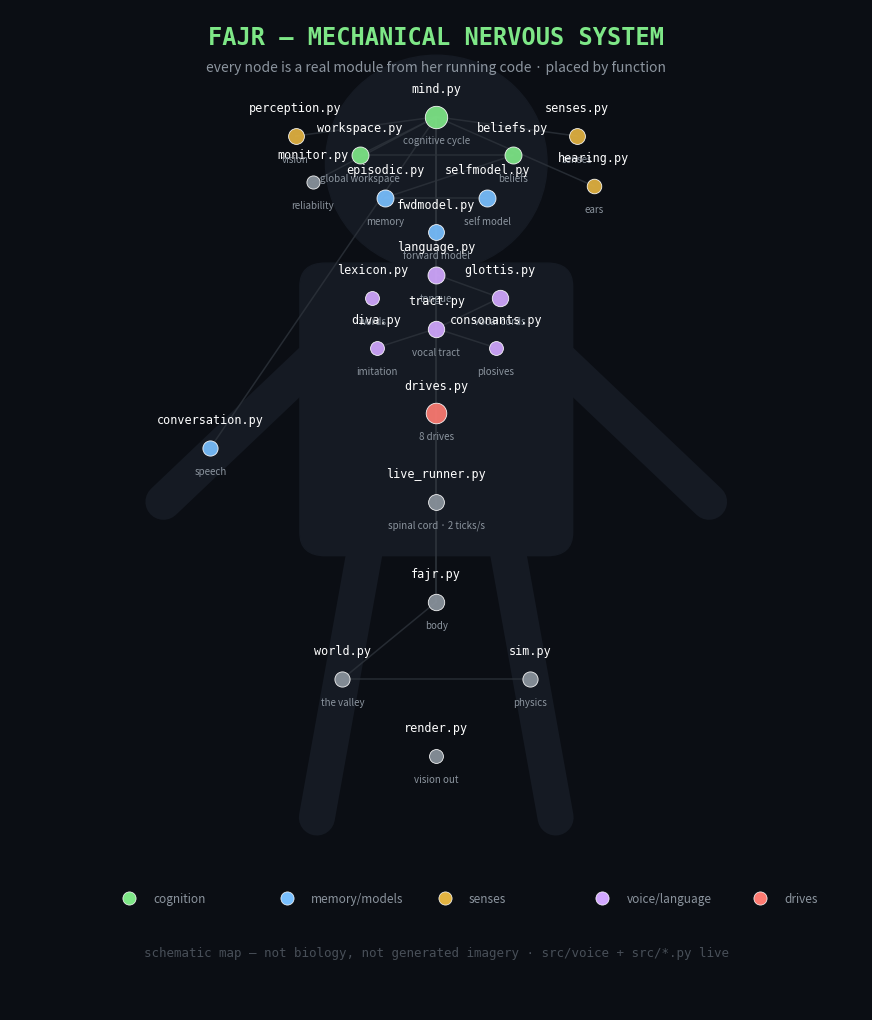

This figure's Python source:
"""Fajr's mechanical nervous system — anatomical map of her REAL code modules.

Like those human nervous-system charts: every "neuron" here is an actual
module from her running system, placed where its function lives.
Schematic, not biology. Zero generated imagery.
"""
import os
import numpy as np
import matplotlib
matplotlib.use("Agg")
import matplotlib.pyplot as plt
from matplotlib.patches import Ellipse, FancyBboxPatch

OUT = os.path.expanduser("~/workspace/your_files/fajr-proof")
os.makedirs(OUT, exist_ok=True)

DARK = "#0b0e14"
GREEN = "#7ee787"   # cognition
BLUE = "#79c0ff"    # memory / models
AMBER = "#e3b341"   # senses / drives
PURPLE = "#d2a8ff"  # voice / language
RED = "#ff7b72"     # drives core
DIM = "#8b949e"

fig, ax = plt.subplots(figsize=(11, 13))
fig.patch.set_facecolor(DARK)
ax.set_facecolor(DARK)
ax.set_xlim(0, 10)
ax.set_ylim(0, 13)
ax.axis("off")
for s in ax.spines.values():
    s.set_color(DARK)

# ---- silhouette (very dark, just a guide) ----
sil = "#151a23"
head = Ellipse((5, 11), 2.6, 2.8, color=sil, zorder=1)
ax.add_patch(head)
torso = FancyBboxPatch((3.7, 6.2), 2.6, 3.2, boxstyle="round,pad=0.3",
                       color=sil, zorder=1)
ax.add_patch(torso)
for (x0, y0, x1, y1) in [(3.7, 8.6, 1.8, 6.6), (6.3, 8.6, 8.2, 6.6),
                         (4.2, 6.2, 3.6, 2.5), (5.8, 6.2, 6.4, 2.5)]:
    ax.plot([x0, x1], [y0, y1], color=sil, lw=26, solid_capstyle="round", zorder=1)

# ---- nodes: (x, y, label, sublabel, color, size) ----
nodes = [
    # brain — cognition
    (5.0, 11.6, "mind.py", "cognitive cycle", GREEN, 260),
    (4.1, 11.1, "workspace.py", "global workspace", GREEN, 150),
    (5.9, 11.1, "beliefs.py", "beliefs", GREEN, 150),
    (4.4, 10.55, "episodic.py", "memory", BLUE, 150),
    (5.6, 10.55, "selfmodel.py", "self model", BLUE, 150),
    (5.0, 10.1, "fwdmodel.py", "forward model", BLUE, 130),
    (3.55, 10.75, "monitor.py", "reliability", DIM, 90),
    # senses
    (3.35, 11.35, "perception.py", "vision", AMBER, 130),
    (6.65, 11.35, "senses.py", "senses", AMBER, 130),
    (6.85, 10.7, "hearing.py", "ears", AMBER, 110),
    # voice — mouth & throat
    (5.0, 9.55, "language.py", "tongue", PURPLE, 150),
    (4.25, 9.25, "lexicon.py", "words", PURPLE, 100),
    (5.75, 9.25, "glottis.py", "vocal cords", PURPLE, 140),
    (5.0, 8.85, "tract.py", "vocal tract", PURPLE, 140),
    (4.3, 8.6, "diva.py", "imitation", PURPLE, 100),
    (5.7, 8.6, "consonants.py", "plosives", PURPLE, 100),
    # heart — drives
    (5.0, 7.75, "drives.py", "8 drives", RED, 220),
    # spine — the tick loop
    (5.0, 6.6, "live_runner.py", "spinal cord · 2 ticks/s", DIM, 130),
    # hands — interaction
    (2.35, 7.3, "conversation.py", "speech", BLUE, 120),
    # body & world
    (5.0, 5.3, "fajr.py", "body", DIM, 140),
    (3.9, 4.3, "world.py", "the valley", DIM, 120),
    (6.1, 4.3, "sim.py", "physics", DIM, 120),
    (5.0, 3.3, "render.py", "vision out", DIM, 100),
]
pos = {}
for x, y, label, sub, col, sz in nodes:
    pos[label] = (x, y)
    ax.scatter([x], [y], s=sz, c=col, zorder=3, alpha=0.92,
               edgecolors="white", linewidths=0.6)
    ax.text(x, y + 0.32, label, ha="center", fontsize=8.5, color="white",
            family="monospace", zorder=4)
    ax.text(x, y - 0.34, sub, ha="center", fontsize=7, color=DIM,
            style="italic", zorder=4)

# ---- nerves (data flow) ----
nerves = [
    ("perception.py", "mind.py"), ("senses.py", "mind.py"),
    ("hearing.py", "mind.py"), ("mind.py", "workspace.py"),
    ("workspace.py", "beliefs.py"), ("beliefs.py", "episodic.py"),
    ("episodic.py", "selfmodel.py"), ("mind.py", "fwdmodel.py"),
    ("mind.py", "language.py"), ("language.py", "glottis.py"),
    ("glottis.py", "tract.py"), ("diva.py", "tract.py"),
    ("mind.py", "drives.py"), ("drives.py", "fajr.py"),
    ("live_runner.py", "mind.py"), ("live_runner.py", "drives.py"),
    ("live_runner.py", "fajr.py"), ("fajr.py", "world.py"),
    ("world.py", "sim.py"), ("mind.py", "conversation.py"),
    ("monitor.py", "mind.py"), ("consonants.py", "tract.py"),
]
for a, b in nerves:
    x0, y0 = pos[a]
    x1, y1 = pos[b]
    ax.plot([x0, x1], [y0, y1], color="#2d333b", lw=1.1, zorder=2, alpha=0.8)

ax.text(5, 12.55, "FAJR — MECHANICAL NERVOUS SYSTEM", ha="center",
        fontsize=17, color=GREEN, fontweight="bold", family="monospace")
ax.text(5, 12.2, "every node is a real module from her running code · placed by function",
        ha="center", fontsize=10, color=DIM, style="italic")
ax.text(5, 0.7, "schematic map — not biology, not generated imagery · src/voice + src/*.py live",
        ha="center", fontsize=9, color="#484f58", family="monospace")
# legend
leg = [("cognition", GREEN), ("memory/models", BLUE), ("senses", AMBER),
       ("voice/language", PURPLE), ("drives", RED)]
for i, (lbl, col) in enumerate(leg):
    x = 1.4 + i * 1.85
    ax.scatter([x], [1.45], s=90, c=col, zorder=3, edgecolors="white", linewidths=0.5)
    ax.text(x + 0.28, 1.45, lbl, fontsize=8.5, color=DIM, va="center")

fig.savefig(os.path.join(OUT, "proof-6-nervous-system.png"), dpi=140,
            facecolor=DARK, bbox_inches="tight")
plt.close(fig)
print("done")
